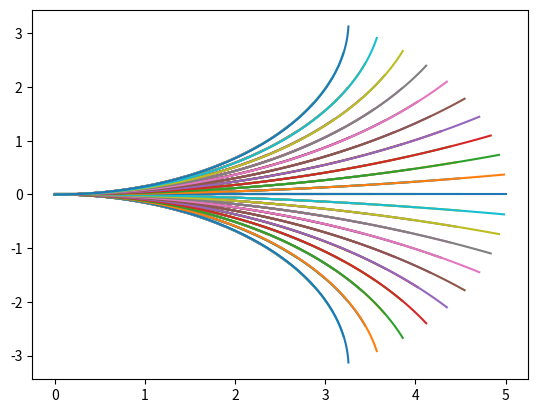

Write the Python code that produced this figure.
import numpy as np
from matplotlib import pyplot as plt


def model(state, action):
    'model for motion'
    n, u = len(state), len(action)
    state_dot = np.zeros(n)
    speed, car_length = 1, 1
    state_dot[0] = action[0] * np.cos(state[2]) * speed
    state_dot[1] = action[0] * np.sin(state[2]) * speed
    state_dot[2] = np.tan(action[1]) *action[0]* speed / car_length
    state_dot[3] = action[1]

    return state_dot

def get_action_list():
    action_list = []
    max_speed = 5
    max_angle = 0.3
    angle = - max_angle
    speed = 0
    num_of_actions = 20
    while speed <= max_speed:
        while angle <= max_angle:
            action_list.append([speed, angle])
            angle += 2 * max_angle / num_of_actions
        speed += 2 * max_speed / num_of_actions
        angle = - max_angle
    return action_list

action_list = get_action_list()
from_node = [0, 0, 0, 0]
for action in action_list:
    current_node = from_node
    points = [current_node]
    for _ in range(100):
        current_node = current_node + 0.01 * model(current_node, np.array(action))
        points.append(current_node)
    points = np.array(points)
    plt.plot(points[:,0], points[:,1], '-')
    # print("current_node: ", current_node, "action:",action, "cost: ", cost)

plt.show()